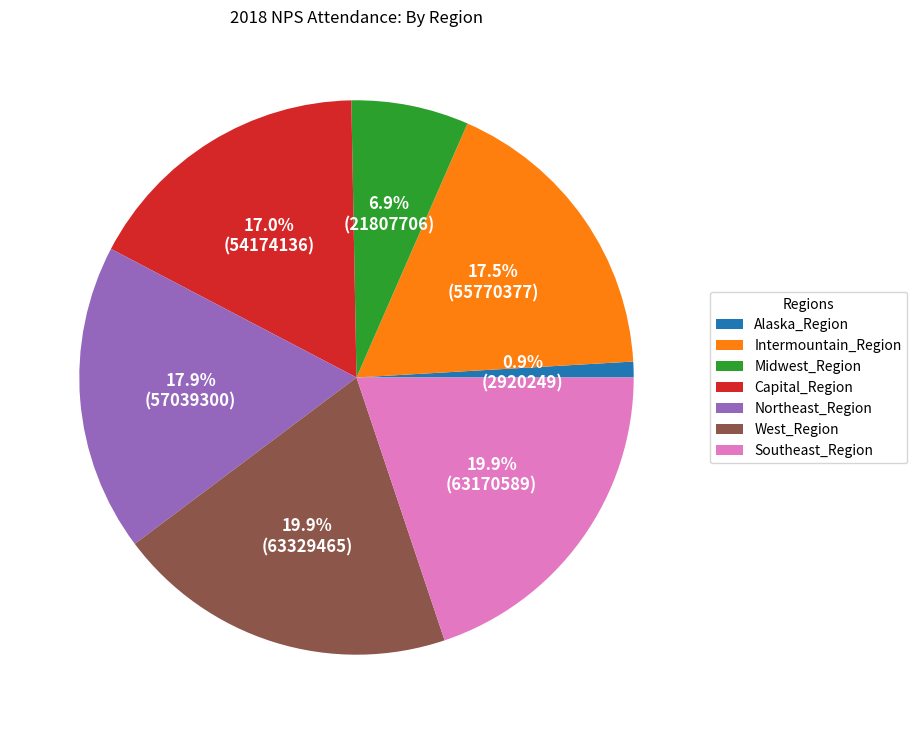

Generate this figure with matplotlib:
import matplotlib
import matplotlib.pyplot as plt
import numpy as np

fig, ax = plt.subplots(figsize=(18, 9), subplot_kw=dict(aspect="equal"))

recipe = ["2920249 Alaska_Region",
          "55770379 Intermountain_Region",
          "21807708 Midwest_Region",
          "54174137 National Capital_Region",
          "57039300 Northeast_Region",
          "63329468 Pacific West_Region",
          "63170592 Southeast_Region"]

data = [float(x.split()[0]) for x in recipe]
ingredients = [x.split()[-1] for x in recipe]


def func(pct, allvals):
    absolute = int(pct/100.*np.sum(allvals))
    return "{:.1f}%\n({:d})".format(pct, absolute)


wedges, texts, autotexts = ax.pie(data, autopct=lambda pct: func(pct, data),
                                  textprops=dict(color="w"))

ax.legend(wedges, ingredients,
          title="Regions",
          loc="center left",
          bbox_to_anchor=(1, 0, 0.5, 1))

plt.setp(autotexts, size=12, weight="bold")

ax.set_title("2018 NPS Attendance: By Region")
fig.savefig("pie.png")
plt.show()